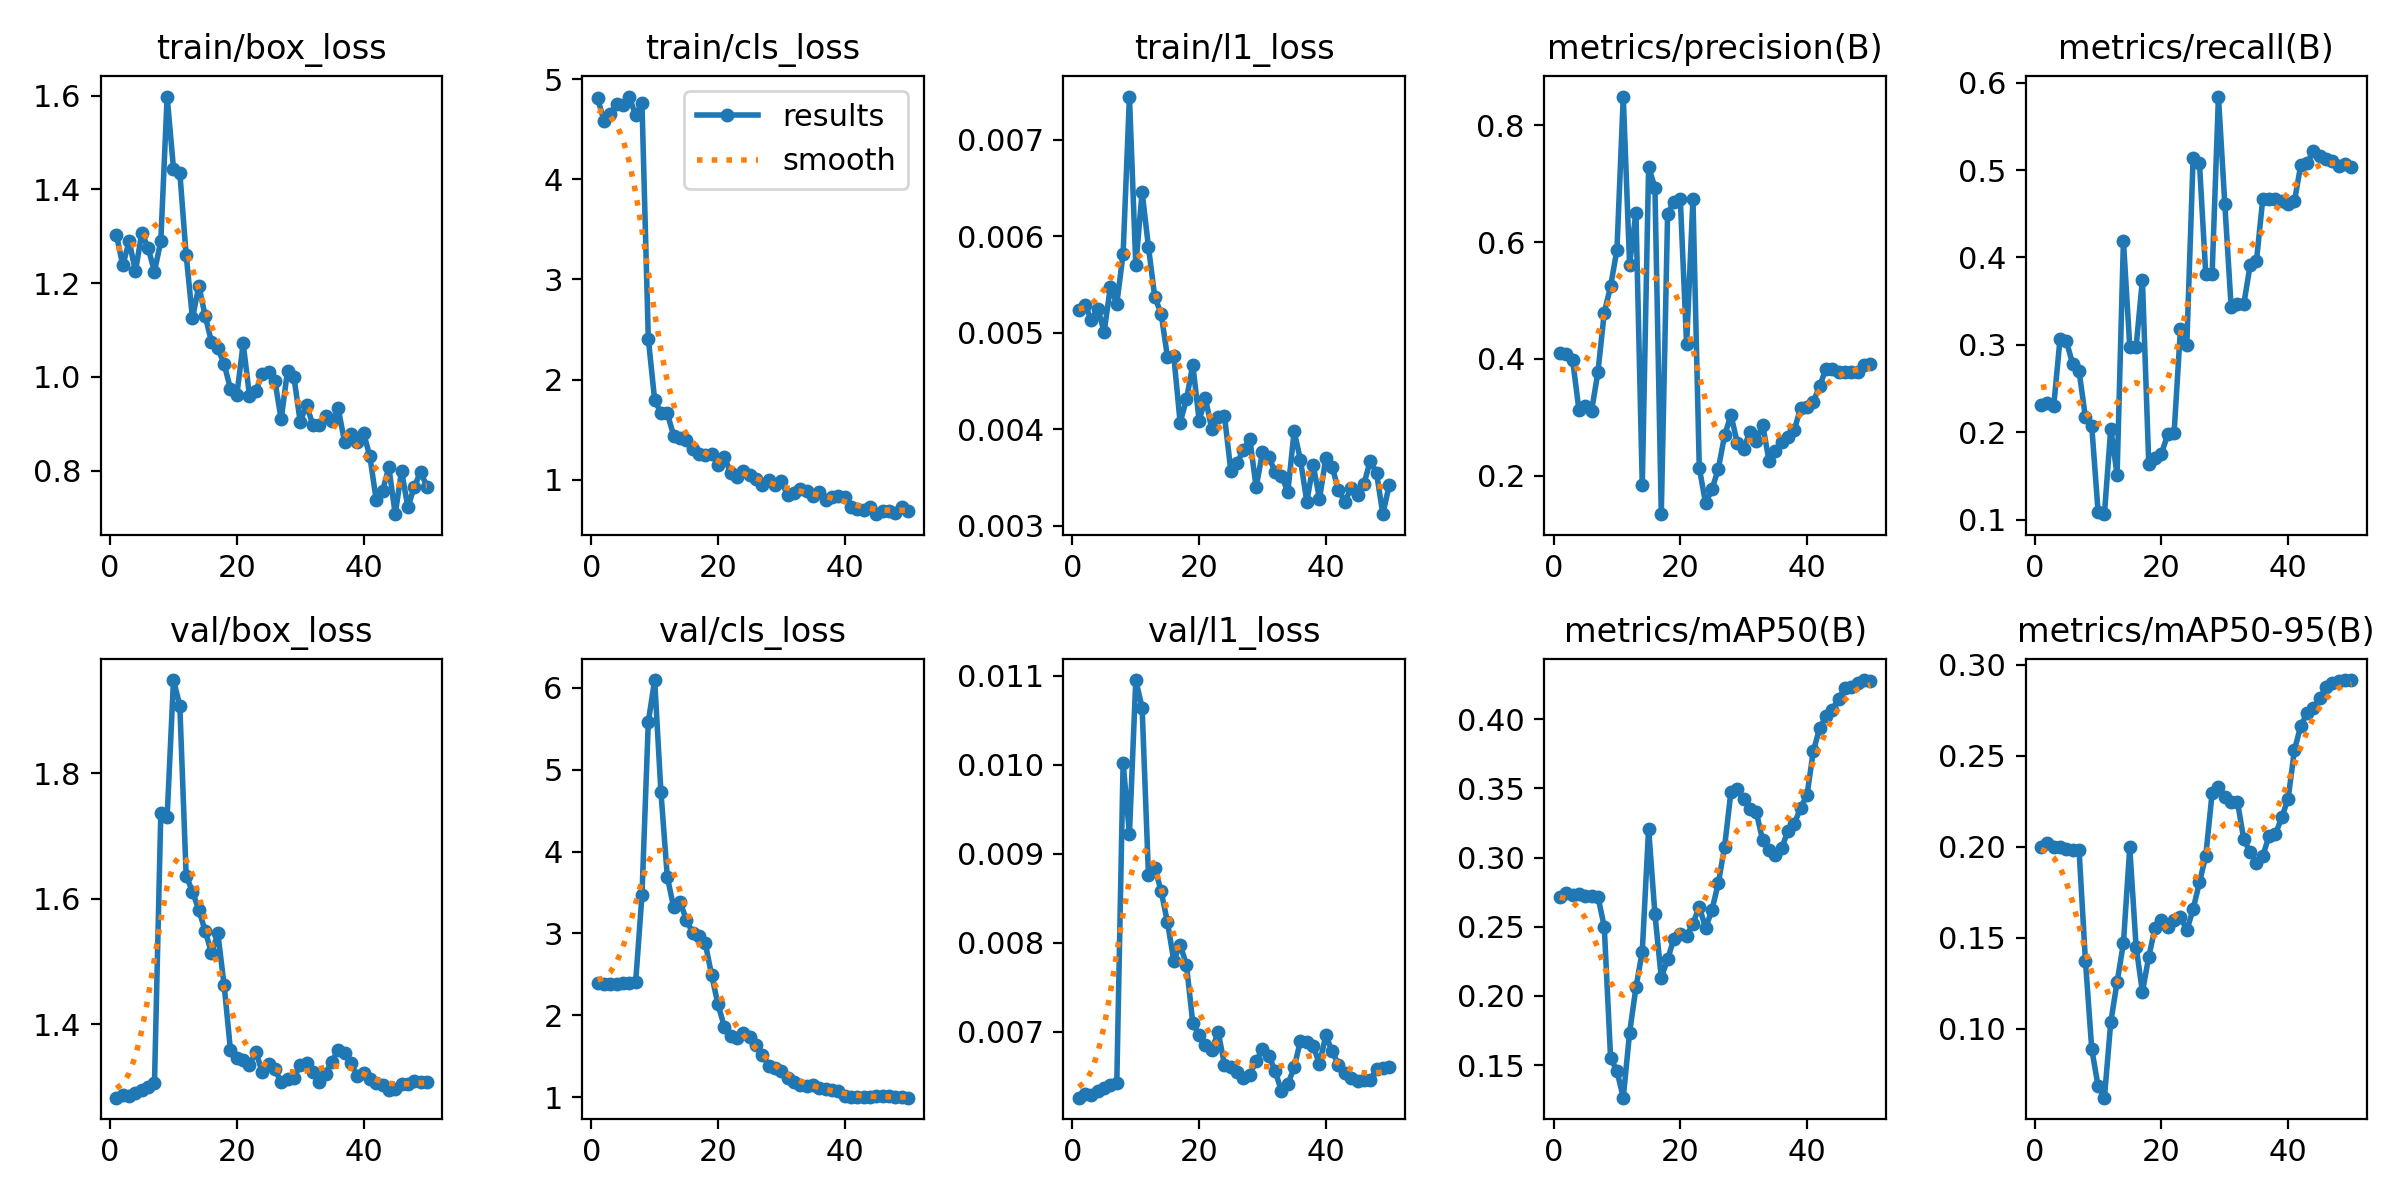

Source data for this figure (header and first rows):
epoch, time, train/box_loss, train/cls_loss, train/l1_loss, metrics/precision(B), metrics/recall(B), metrics/mAP50(B), metrics/mAP50-95(B), val/box_loss, val/cls_loss, val/l1_loss, lr/pg0, lr/pg1, lr/pg2
1, 3.011, 1.303, 4.808, 0.00524, 0.4098, 0.231, 0.2713, 0.2001, 1.283, 2.397, 0.00626, 0, 0, 0
2, 4.484, 1.238, 4.585, 0.00529, 0.4077, 0.2339, 0.2742, 0.2023, 1.287, 2.383, 0.0063, 0.0004084, 0.0004084, 0.0004084
3, 5.807, 1.29, 4.65, 0.00513, 0.3987, 0.2304, 0.2729, 0.2001, 1.286, 2.386, 0.00629, 0.0008003, 0.0008003, 0.0008003
4, 7.094, 1.225, 4.753, 0.00525, 0.313, 0.3073, 0.2734, 0.1998, 1.29, 2.385, 0.00633, 0.001176, 0.001176, 0.001176
5, 8.412, 1.307, 4.741, 0.00501, 0.319, 0.3041, 0.272, 0.1987, 1.295, 2.391, 0.00637, 0.001151, 0.001151, 0.001151
6, 9.651, 1.275, 4.825, 0.00548, 0.3112, 0.2778, 0.2719, 0.1984, 1.3, 2.396, 0.0064, 0.001126, 0.001126, 0.001126
7, 10.88, 1.225, 4.637, 0.0053, 0.3774, 0.27, 0.2718, 0.1982, 1.306, 2.401, 0.00642, 0.001102, 0.001102, 0.001102
8, 12.14, 1.29, 4.763, 0.00582, 0.4793, 0.2171, 0.25, 0.1375, 1.737, 3.466, 0.01002, 0.001077, 0.001077, 0.001077
9, 13.42, 1.598, 2.409, 0.00745, 0.5245, 0.207, 0.1552, 0.08897, 1.731, 5.582, 0.00922, 0.001052, 0.001052, 0.001052
10, 14.7, 1.444, 1.8, 0.0057, 0.5866, 0.109, 0.1458, 0.06855, 1.949, 6.095, 0.01095, 0.001027, 0.001027, 0.001027
11, 15.97, 1.436, 1.664, 0.00646, 0.8492, 0.1064, 0.1265, 0.06218, 1.908, 4.723, 0.01064, 0.001002, 0.001002, 0.001002
12, 17.44, 1.26, 1.664, 0.00589, 0.5616, 0.2043, 0.1735, 0.1036, 1.637, 3.69, 0.00876, 0.0009778, 0.0009778, 0.0009778
13, 18.71, 1.125, 1.441, 0.00537, 0.6507, 0.1516, 0.2061, 0.1257, 1.611, 3.322, 0.00884, 0.000953, 0.000953, 0.000953
14, 20, 1.194, 1.413, 0.0052, 0.1836, 0.4192, 0.2321, 0.147, 1.582, 3.39, 0.00858, 0.0009283, 0.0009283, 0.0009283
15, 21.25, 1.13, 1.402, 0.00475, 0.7288, 0.2979, 0.321, 0.1997, 1.549, 3.167, 0.00823, 0.0009035, 0.0009035, 0.0009035
16, 22.53, 1.075, 1.309, 0.00476, 0.6935, 0.2979, 0.259, 0.1451, 1.513, 3.009, 0.0078, 0.0008787, 0.0008787, 0.0008787
17, 23.79, 1.061, 1.26, 0.00407, 0.1343, 0.3745, 0.2131, 0.1203, 1.545, 2.964, 0.00798, 0.000854, 0.000854, 0.000854
18, 25.07, 1.027, 1.251, 0.00431, 0.6485, 0.1635, 0.2265, 0.1396, 1.462, 2.878, 0.00775, 0.0008293, 0.0008293, 0.0008293
19, 26.32, 0.9743, 1.258, 0.00467, 0.6694, 0.1702, 0.2414, 0.1557, 1.358, 2.49, 0.0071, 0.0008045, 0.0008045, 0.0008045
20, 27.6, 0.961, 1.149, 0.00409, 0.6744, 0.1755, 0.245, 0.16, 1.346, 2.135, 0.00696, 0.0007797, 0.0007797, 0.0007797
21, 28.93, 1.071, 1.232, 0.00432, 0.4248, 0.1976, 0.2434, 0.1558, 1.343, 1.861, 0.00685, 0.000755, 0.000755, 0.000755
22, 30.21, 0.9595, 1.065, 0.004, 0.6742, 0.1995, 0.2522, 0.16, 1.335, 1.742, 0.00679, 0.0007302, 0.0007302, 0.0007302
23, 31.47, 0.9705, 1.025, 0.00413, 0.2132, 0.3177, 0.2645, 0.1616, 1.356, 1.722, 0.007, 0.0007055, 0.0007055, 0.0007055
24, 32.74, 1.006, 1.089, 0.00414, 0.153, 0.2996, 0.249, 0.1541, 1.324, 1.779, 0.00663, 0.0006808, 0.0006808, 0.0006808
25, 34.01, 1.01, 1.046, 0.00357, 0.1766, 0.5136, 0.2623, 0.1658, 1.336, 1.734, 0.00661, 0.000656, 0.000656, 0.000656
26, 35.3, 0.9922, 1.004, 0.00365, 0.2118, 0.5082, 0.2813, 0.1804, 1.328, 1.637, 0.00655, 0.0006312, 0.0006312, 0.0006312
27, 36.55, 0.9095, 0.9487, 0.00379, 0.2691, 0.3806, 0.308, 0.1952, 1.308, 1.519, 0.00648, 0.0006065, 0.0006065, 0.0006065
28, 37.86, 1.013, 1.003, 0.0039, 0.3042, 0.3809, 0.3477, 0.2296, 1.312, 1.386, 0.00652, 0.0005818, 0.0005818, 0.0005818
29, 39.17, 1.001, 0.9529, 0.0034, 0.2561, 0.584, 0.3492, 0.2328, 1.313, 1.358, 0.00667, 0.000557, 0.000557, 0.000557
30, 40.45, 0.9048, 0.9841, 0.00376, 0.2463, 0.4617, 0.3426, 0.2272, 1.335, 1.314, 0.00681, 0.0005322, 0.0005322, 0.0005322
31, 41.72, 0.9398, 0.846, 0.00371, 0.2756, 0.3439, 0.3349, 0.2246, 1.338, 1.23, 0.00673, 0.0005075, 0.0005075, 0.0005075
32, 42.98, 0.898, 0.8637, 0.00356, 0.2599, 0.3465, 0.3328, 0.2248, 1.324, 1.182, 0.00656, 0.0004827, 0.0004827, 0.0004827
33, 44.25, 0.8974, 0.9107, 0.00352, 0.2877, 0.3465, 0.3124, 0.2041, 1.308, 1.155, 0.00633, 0.000458, 0.000458, 0.000458
34, 45.49, 0.9159, 0.8874, 0.00335, 0.2257, 0.3909, 0.3058, 0.1973, 1.321, 1.133, 0.00641, 0.0004332, 0.0004332, 0.0004332
35, 46.73, 0.9052, 0.8436, 0.00398, 0.2418, 0.3962, 0.3018, 0.191, 1.341, 1.147, 0.0066, 0.0004085, 0.0004085, 0.0004085
36, 48.03, 0.9328, 0.8764, 0.00368, 0.2584, 0.467, 0.3068, 0.195, 1.359, 1.11, 0.0069, 0.0003837, 0.0003837, 0.0003837
37, 49.27, 0.8622, 0.8036, 0.00325, 0.2667, 0.467, 0.3192, 0.2063, 1.353, 1.1, 0.00689, 0.000359, 0.000359, 0.000359
38, 50.51, 0.8779, 0.8259, 0.00363, 0.2787, 0.467, 0.3244, 0.207, 1.338, 1.087, 0.00684, 0.0003343, 0.0003343, 0.0003343
39, 52.04, 0.8622, 0.8351, 0.00328, 0.3163, 0.4644, 0.336, 0.2163, 1.318, 1.073, 0.00664, 0.0003095, 0.0003095, 0.0003095
40, 53.33, 0.8811, 0.832, 0.0037, 0.3186, 0.4617, 0.345, 0.2265, 1.322, 1.011, 0.00696, 0.0002848, 0.0002848, 0.0002848
41, 54.55, 0.8306, 0.7325, 0.00361, 0.3271, 0.4644, 0.3769, 0.2532, 1.312, 0.9994, 0.00678, 0.00026, 0.00026, 0.00026
42, 55.81, 0.738, 0.7096, 0.00337, 0.3535, 0.506, 0.3934, 0.2666, 1.306, 0.9993, 0.00663, 0.0002352, 0.0002352, 0.0002352
43, 57.09, 0.757, 0.6967, 0.00325, 0.3833, 0.5082, 0.402, 0.2735, 1.304, 1.003, 0.00654, 0.0002105, 0.0002105, 0.0002105
44, 58.3, 0.8076, 0.729, 0.00339, 0.3823, 0.5218, 0.4068, 0.2761, 1.294, 1.008, 0.00648, 0.0001857, 0.0001857, 0.0001857
45, 59.55, 0.7074, 0.6572, 0.00332, 0.3777, 0.5165, 0.4149, 0.282, 1.297, 1.015, 0.00645, 0.000161, 0.000161, 0.000161
46, 60.75, 0.7994, 0.6932, 0.00343, 0.377, 0.5121, 0.4223, 0.2877, 1.304, 1.011, 0.00646, 0.0001363, 0.0001363, 0.0001363
47, 61.93, 0.7225, 0.6933, 0.00367, 0.3782, 0.5102, 0.4235, 0.2902, 1.304, 1.009, 0.00646, 0.0001115, 0.0001115, 0.0001115
48, 63.11, 0.7649, 0.6673, 0.00355, 0.3779, 0.5041, 0.4261, 0.2909, 1.31, 1.001, 0.00658, 8.675e-05, 8.675e-05, 8.675e-05
49, 64.32, 0.7979, 0.7294, 0.00312, 0.3904, 0.5068, 0.4282, 0.2916, 1.308, 1, 0.00659, 6.2e-05, 6.2e-05, 6.2e-05
50, 65.52, 0.7664, 0.6935, 0.00342, 0.3914, 0.5029, 0.4278, 0.2917, 1.308, 0.9941, 0.0066, 3.725e-05, 3.725e-05, 3.725e-05
